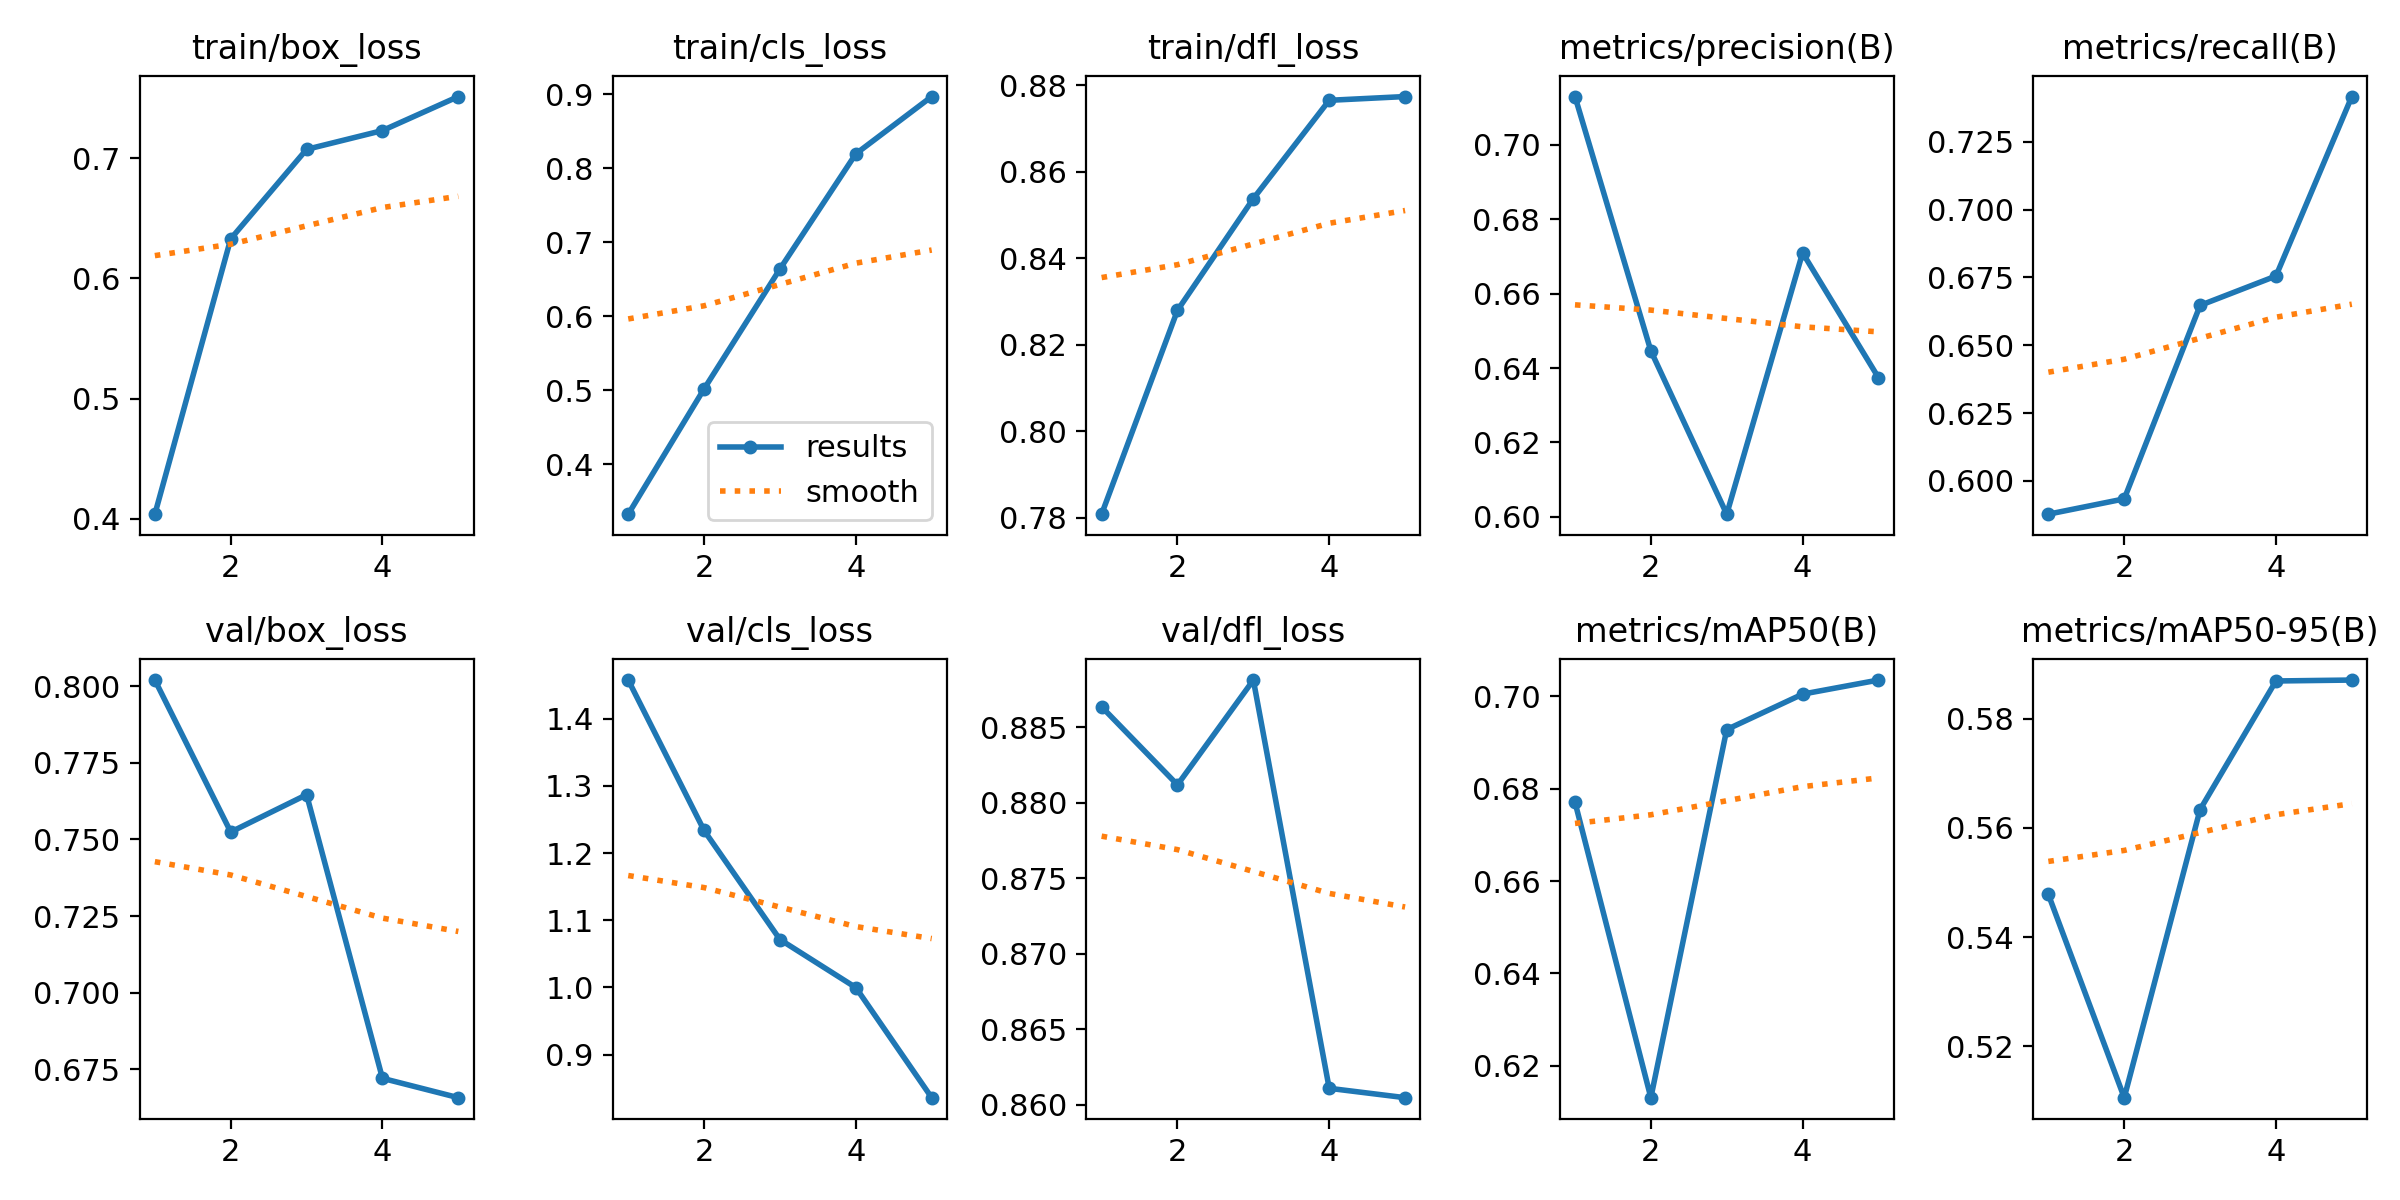

The data file committed next to this chart (first rows):
epoch, time, train/box_loss, train/cls_loss, train/dfl_loss, metrics/precision(B), metrics/recall(B), metrics/mAP50(B), metrics/mAP50-95(B), val/box_loss, val/cls_loss, val/dfl_loss, lr/pg0, lr/pg1, lr/pg2
1, 34.49, 0.4038, 0.3327, 0.7809, 0.7129, 0.5877, 0.6771, 0.5478, 0.802, 1.458, 0.8864, 0.0005536, 0.0005536, 0.0005536
2, 67.8, 0.6329, 0.5019, 0.828, 0.6446, 0.5934, 0.6131, 0.5106, 0.7524, 1.234, 0.8812, 0.0008897, 0.0008897, 0.0008897
3, 101.4, 0.7072, 0.6639, 0.8538, 0.6008, 0.6647, 0.6928, 0.5634, 0.7646, 1.071, 0.8881, 0.001006, 0.001006, 0.001006
4, 224.8, 0.7229, 0.8193, 0.8765, 0.6709, 0.6755, 0.7005, 0.5869, 0.6721, 0.9999, 0.8611, 0.0006768, 0.0006768, 0.0006768
5, 169.5, 0.7512, 0.8966, 0.8774, 0.6374, 0.7417, 0.7035, 0.5871, 0.6657, 0.836, 0.8605, 0.0003467, 0.0003467, 0.0003467
